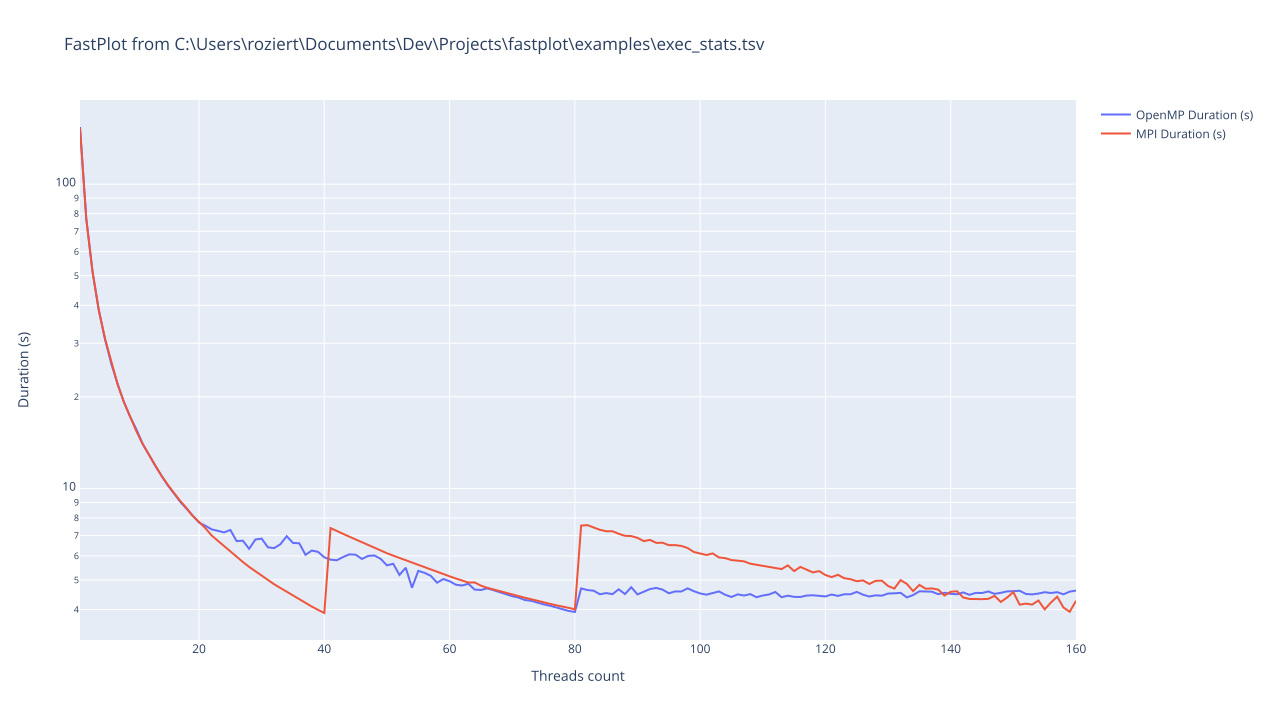

The table this chart was drawn from, first rows:
Threads count	OpenMP Duration (s)	MPI Duration (s)
01	154.1	153
02	77.12	76.94
03	51.41	51.71
04	38.57	38.51
05	30.85	31.03
06	25.67	25.86
07	22.04	22.01
08	19.24	19.24
09	17.2	17.12
10	15.63	15.42
11	14.02	14
12	12.83	12.93
13	11.87	11.88
14	11.02	11.01
15	10.24	10.29
16	9.626	9.663
17	9.037	9.093
18	8.577	8.622
19	8.153	8.116
20	7.722	7.759
21	7.541	7.409
22	7.338	7.007
23	7.256	6.732
24	7.169	6.424
25	7.301	6.21
26	6.714	5.957
27	6.732	5.731
28	6.331	5.523
29	6.795	5.347
30	6.838	5.146
31	6.404	4.996
32	6.366	4.841
33	6.557	4.707
34	6.967	4.571
35	6.618	4.443
36	6.603	4.311
37	6.05	4.2
38	6.249	4.091
39	6.188	3.989
40	5.936	3.895
41	5.832	7.408
42	5.808	7.226
43	5.951	7.091
44	6.072	6.941
45	6.057	6.791
46	5.863	6.646
47	6.001	6.503
48	6.02	6.373
49	5.869	6.252
50	5.585	6.124
51	5.655	6.014
52	5.194	5.908
53	5.488	5.806
54	4.714	5.69
55	5.357	5.597
56	5.28	5.501
57	5.161	5.405
58	4.9	5.314
59	5.036	5.226
60	4.955	5.142
... 100 more rows
